Photos from the image-classification dataset "DatasetEnfermedadesOregano" in the GitHub repository GabrielFMH/DatasetEnfermedadesOregano. Its 7 classes are: alternaria, mosaic, OIDIO, mosca blanca, healthy oregano, roya, trips.

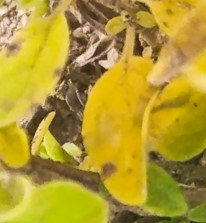
Label: alternaria

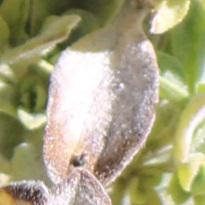
Label: OIDIO

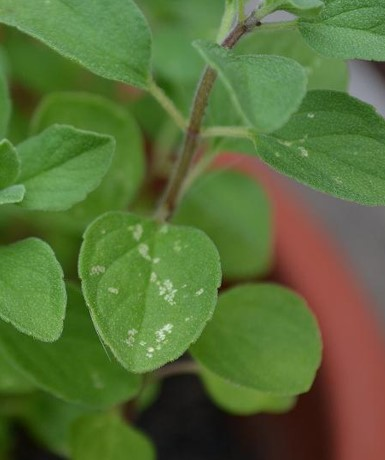
Label: mosca blanca

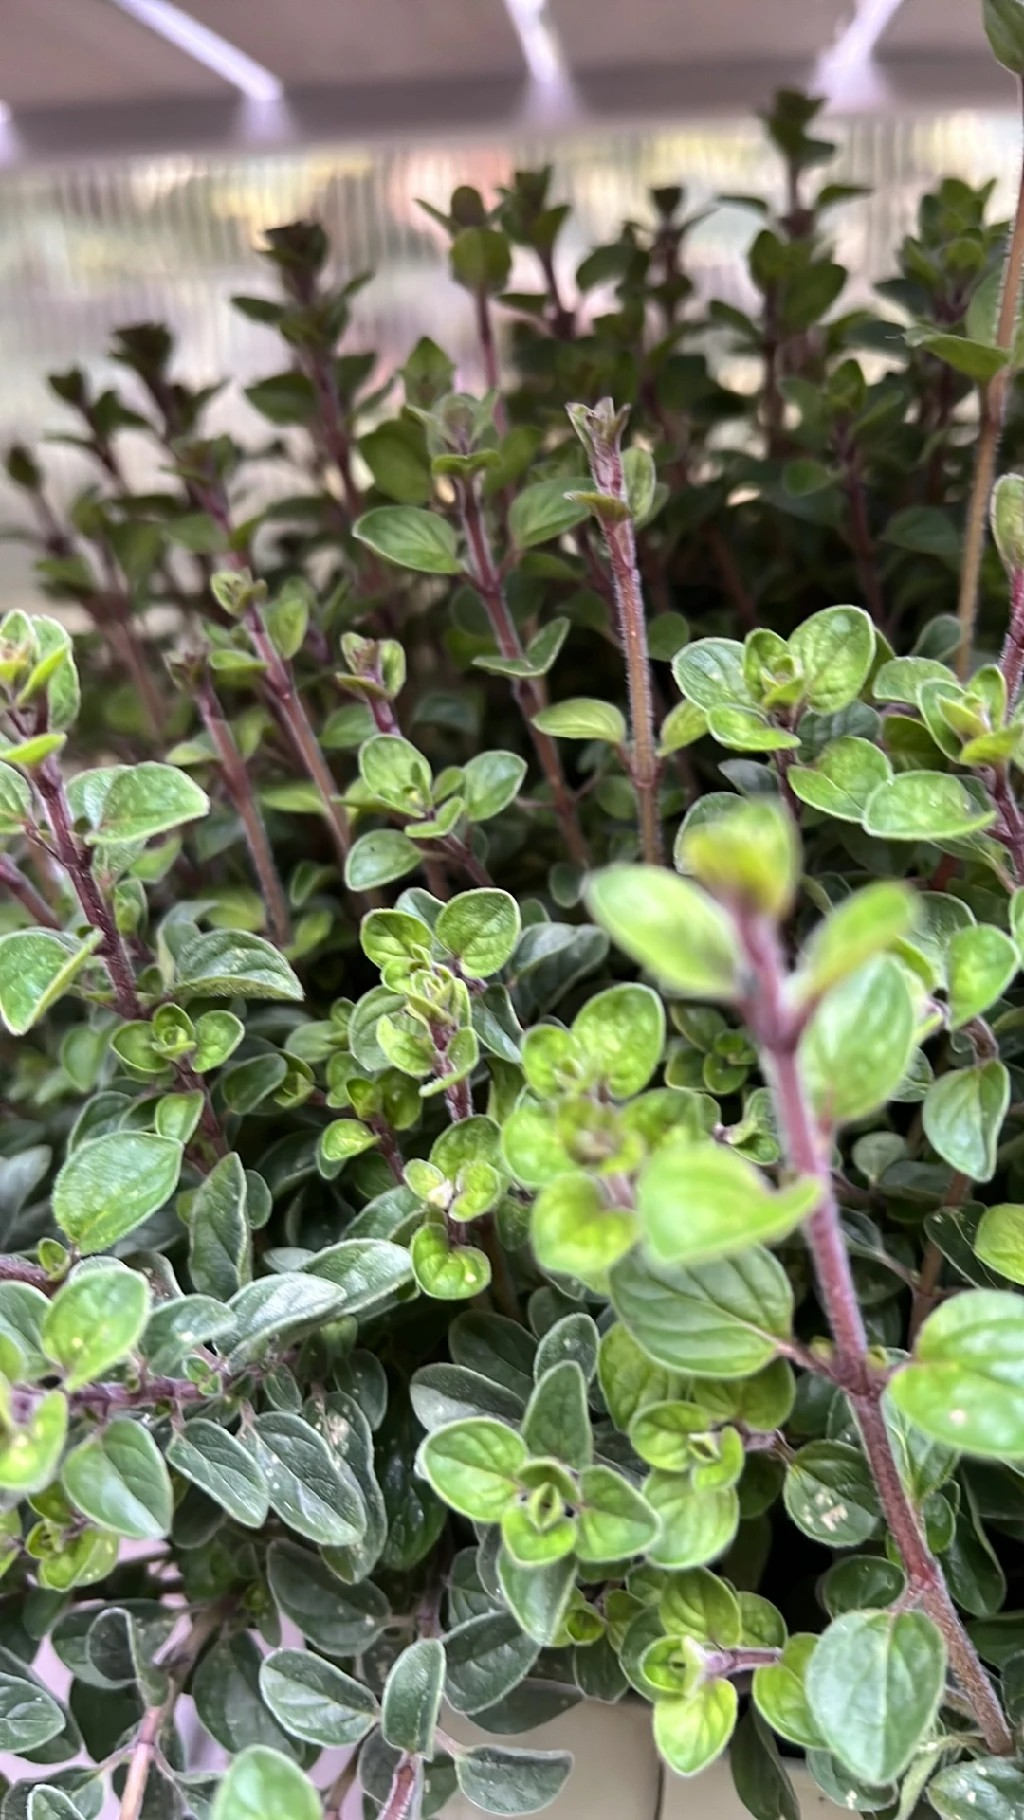
Label: trips

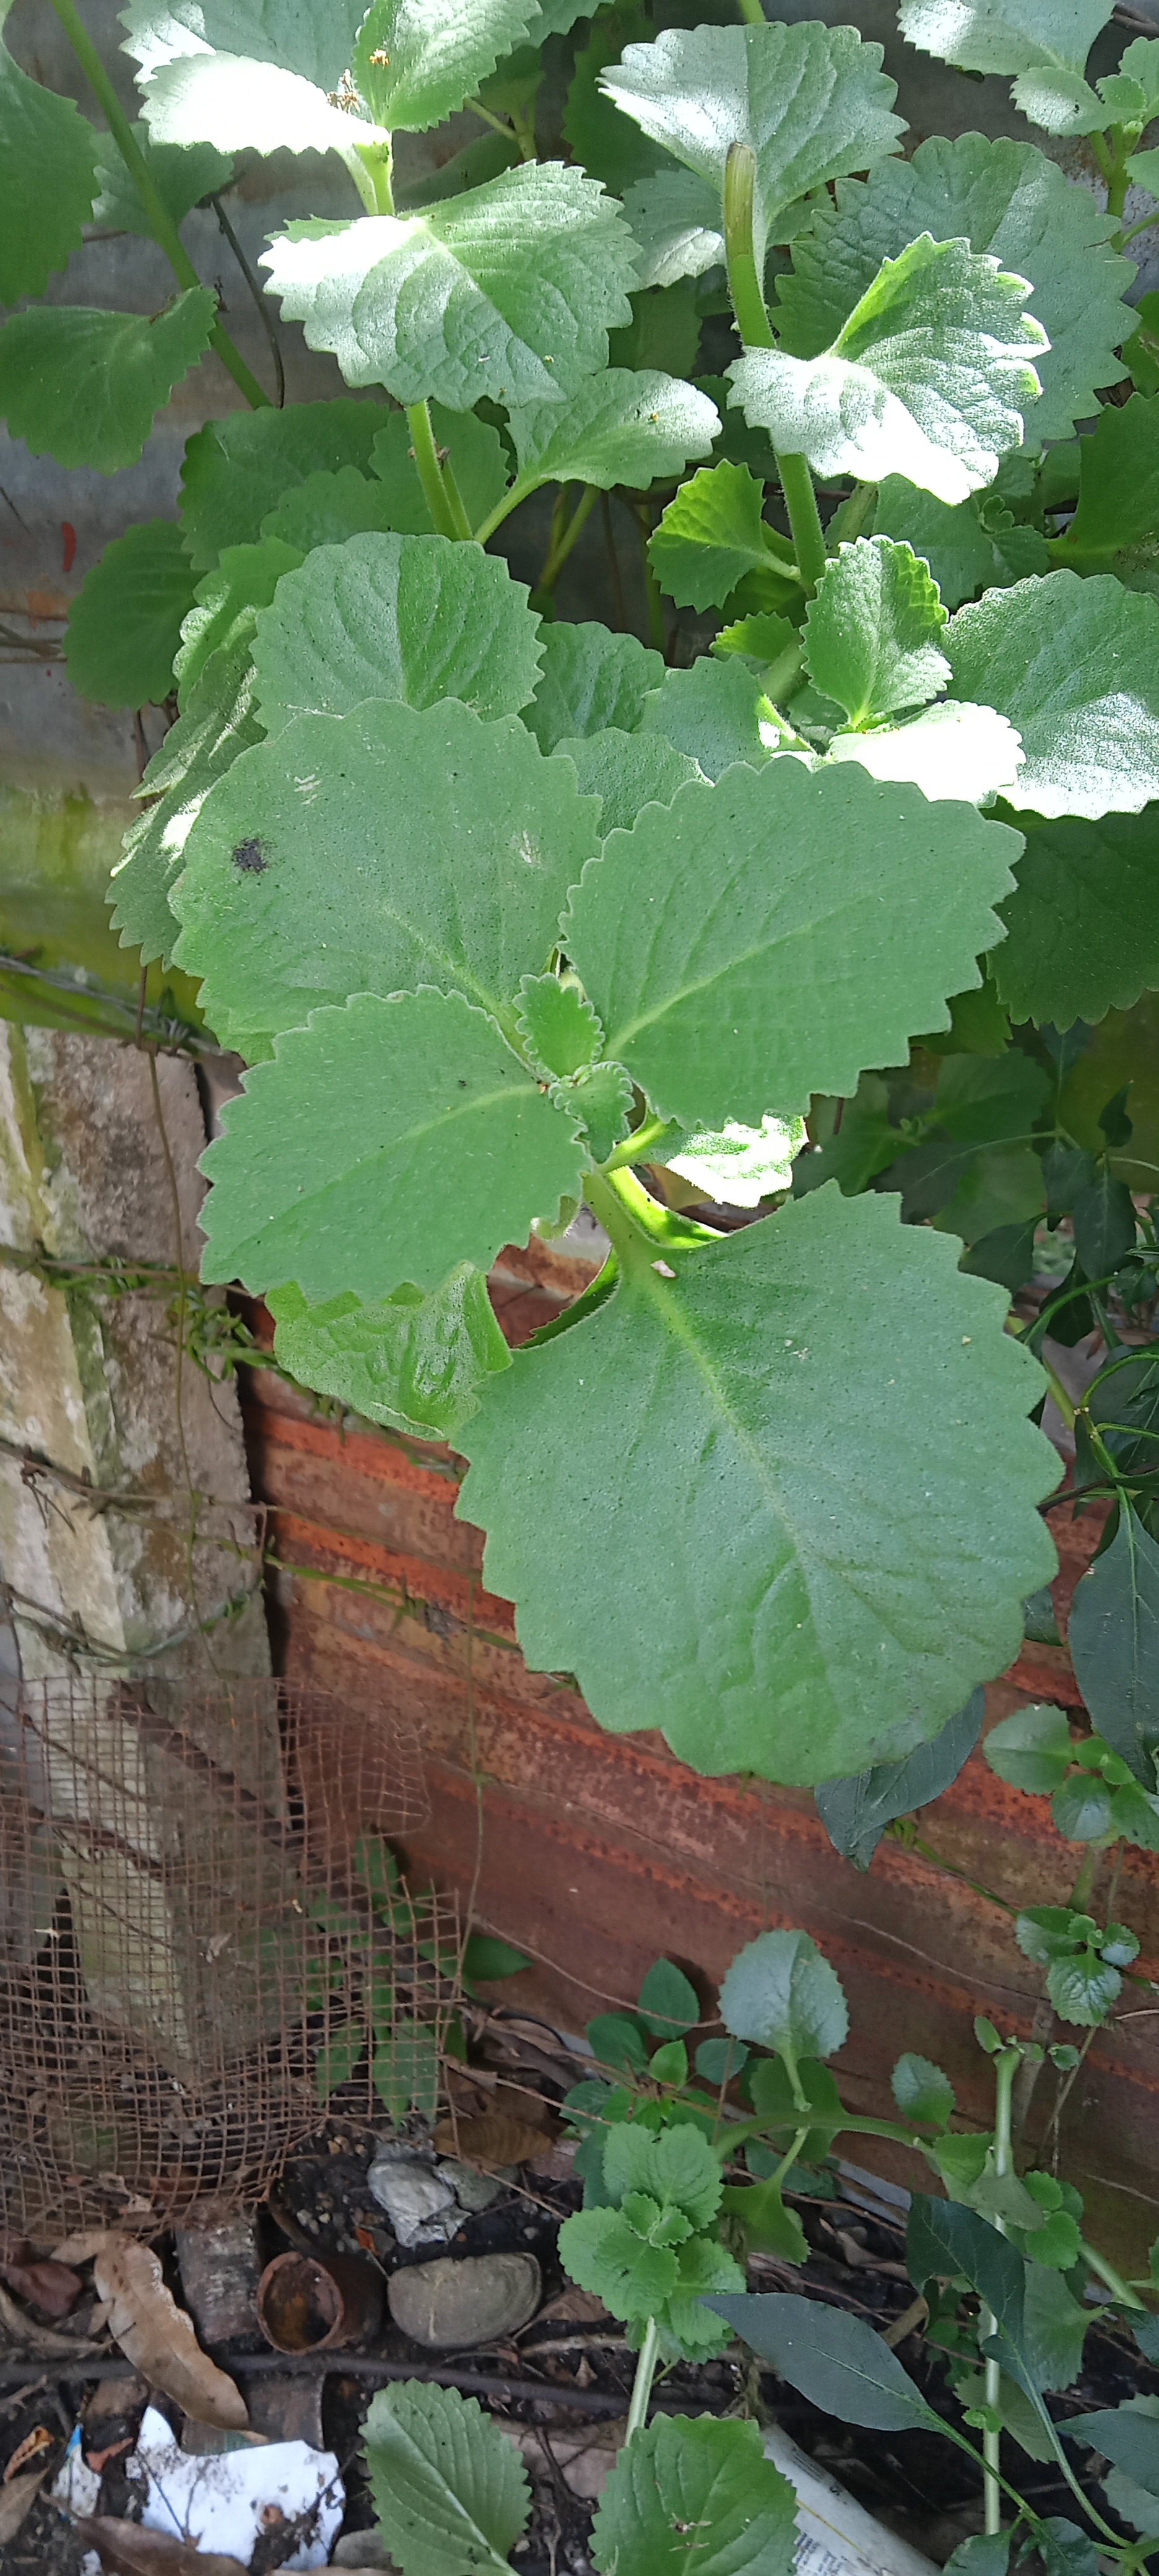
Label: healthy oregano

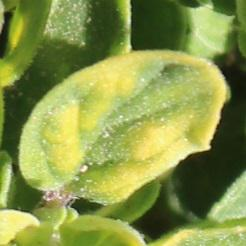
Label: mosaic
